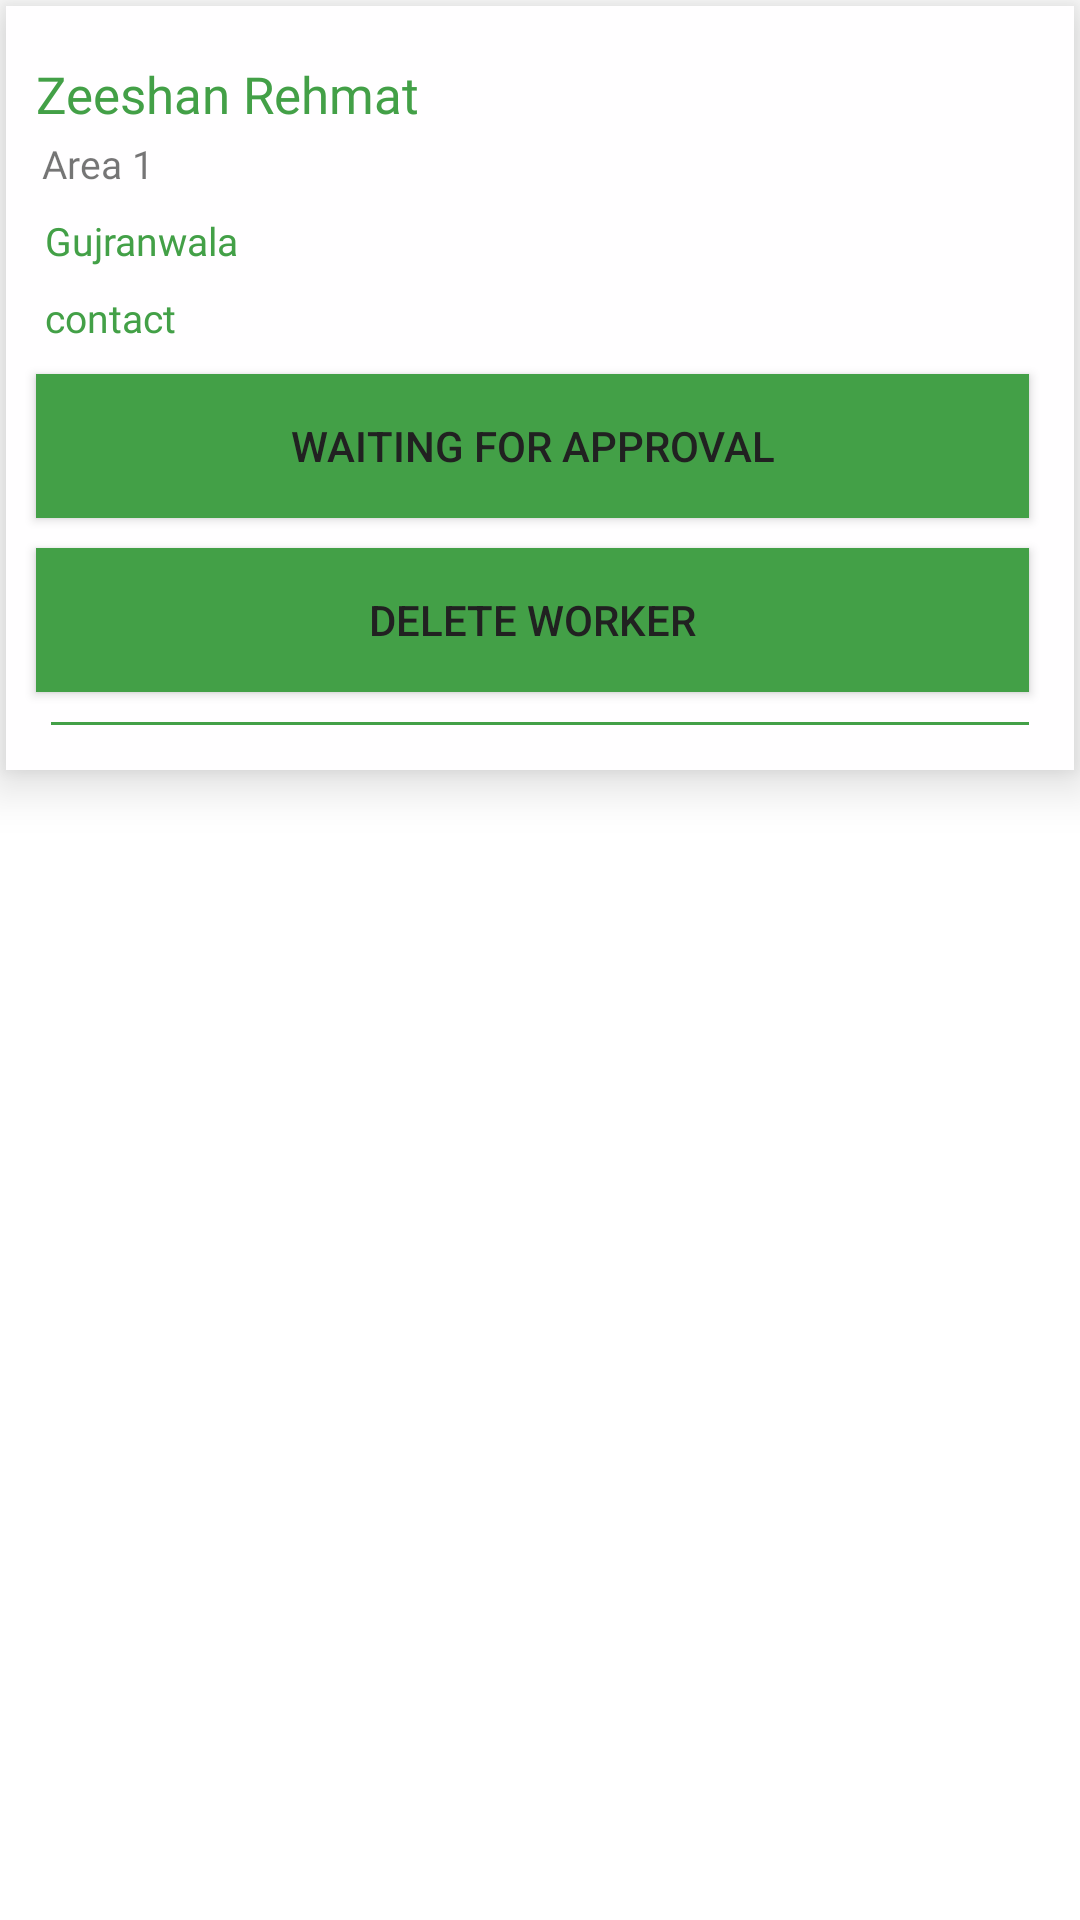

Android layout source for this screen:
<!-- AndroidManifest.xml: application theme Theme.PolioDrop -->
<!-- res/layout/user_item.xml -->
<?xml version="1.0" encoding="utf-8"?>
<RelativeLayout xmlns:android="http://schemas.android.com/apk/res/android"
    android:layout_width="match_parent"
    android:layout_height="wrap_content"
    android:id="@+id/layout"
    xmlns:app="http://schemas.android.com/apk/res-auto">
    <androidx.cardview.widget.CardView
        android:id="@+id/cardMyProfile"
        android:layout_width="match_parent"
        android:layout_height="wrap_content"
        app:cardElevation="10dp"
        app:cardCornerRadius="0dp"

        android:layout_margin="2dp"
        app:cardBackgroundColor="@color/white"
        app:cardMaxElevation="12dp"

        app:cardPreventCornerOverlap="true"

        >

        <RelativeLayout
            android:layout_width="match_parent"
            android:padding="5dp"
            android:layout_height="wrap_content">
            <de.hdodenhof.circleimageview.CircleImageView
                xmlns:app="http://schemas.android.com/apk/res-auto"
                android:id="@+id/profile_image"
                android:layout_width="50dp"
                android:layout_height="50dp"
                android:layout_alignParentStart="true"
                android:src="@drawable/ic_launcher_foreground"
                android:layout_centerHorizontal="true"
                app:civ_border_width="2dp"
                android:visibility="gone"
                android:layout_margin="10dp"
                app:civ_circle_background_color="@color/colorAccent"
                app:civ_border_color="#252020"/>
            <TextView
                android:layout_width="wrap_content"
                android:layout_height="wrap_content"
                android:text="Zeeshan Rehmat"
                android:layout_toRightOf="@id/profile_image"
                android:layout_marginTop="13dp"
                android:layout_marginLeft="5dp"
                android:id="@+id/tvTitle"
                android:fontFamily="@font/acumin_r_pro"
                android:textColor="@color/colorPrimary"
                android:textSize="17sp"/>
            <TextView
                android:layout_width="wrap_content"
                android:layout_height="wrap_content"
                android:text="Area 1"
                android:layout_below="@id/tvTitle"
                android:layout_toRightOf="@id/profile_image"
                android:layout_marginTop="3dp"
                android:layout_marginLeft="7dp"
                android:id="@+id/tvArea"
                android:fontFamily="@font/acumin_r_pro"
                android:textSize="13sp"/>

            <TextView
                android:layout_width="wrap_content"
                android:layout_height="wrap_content"
                android:text="Gujranwala"
                android:layout_below="@id/tvArea"
                android:layout_toRightOf="@id/profile_image"
                android:layout_marginTop="8dp"
                android:layout_marginLeft="8dp"
                android:id="@+id/tvCity"
                android:fontFamily="@font/acumin_r_pro"
                android:textColor="@color/colorPrimary"
                android:textSize="13sp"/>

            <TextView
                android:layout_width="wrap_content"
                android:layout_height="wrap_content"
                android:text="contact"
                android:layout_below="@id/tvCity"
                android:layout_toRightOf="@id/profile_image"
                android:layout_marginTop="8dp"
                android:layout_marginLeft="8dp"
                android:id="@+id/tvContact"
                android:fontFamily="@font/acumin_r_pro"
                android:textColor="@color/colorPrimary"
                android:textSize="13sp"/>

            <Button

                android:id="@+id/btnApproval"
                android:layout_width="match_parent"
                android:layout_height="48dp"
                android:layout_below="@+id/tvContact"
                android:layout_marginLeft="5dp"
                android:layout_marginTop="10dp"
                android:layout_marginRight="10dp"
                android:background="@color/colorPrimary"
                android:text="Waiting For Approval"
                android:textColor="#212121"></Button>

            <Button

                android:id="@+id/btnDelete"
                android:layout_width="match_parent"
                android:layout_height="48dp"
                android:layout_below="@+id/btnApproval"
                android:layout_marginLeft="5dp"
                android:layout_marginTop="10dp"
                android:layout_marginRight="10dp"
                android:background="@color/colorPrimary"
                android:text="Delete Worker"
                android:textColor="#212121"></Button>
            <View
                android:id="@+id/line"
                android:layout_width="match_parent"
                android:layout_height="1dp"
                android:layout_margin="10dp"
                android:background="@color/colorPrimary"
                android:layout_below="@id/btnDelete"/>
        </RelativeLayout>
    </androidx.cardview.widget.CardView>
</RelativeLayout>
<!-- resources referenced by this layout -->
<resources>
  <color name="colorAccent">#43A047</color>
  <color name="colorPrimary">#43A047</color>
  <color name="white">#FFFEFF</color>
  <style name="Theme.PolioDrop" parent="Theme.MaterialComponents.DayNight.DarkActionBar">
          
          <item name="colorPrimary">@color/colorPrimary</item>
          <item name="colorPrimaryVariant">@color/colorPrimary</item>
          <item name="colorOnPrimary">@color/white</item>
          
          <item name="colorSecondary">@color/colorPrimary</item>
          <item name="colorSecondaryVariant">@color/colorPrimary</item>
          <item name="colorOnSecondary">@color/colorPrimary</item>
          
          <item name="android:statusBarColor" tools:targetApi="l">?attr/colorPrimaryVariant</item>
          
      </style>
</resources>
